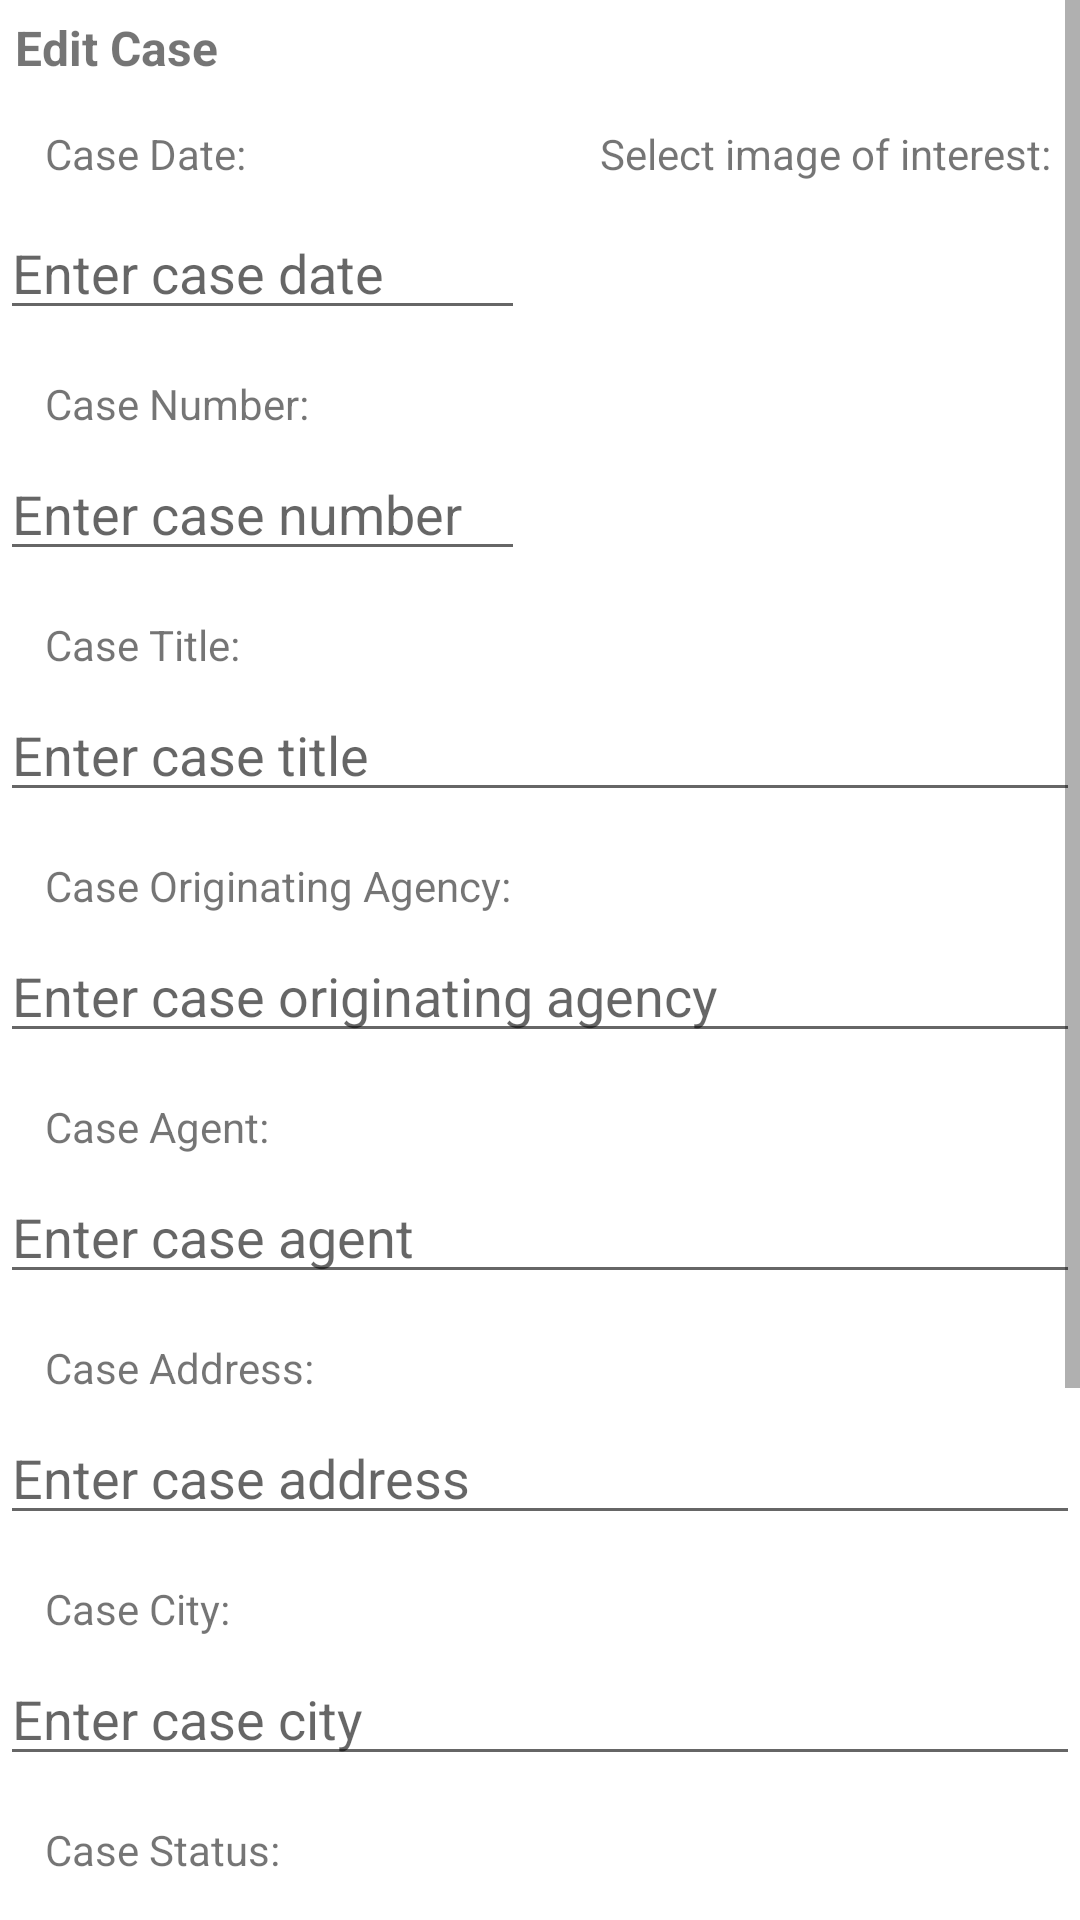

The Android layout XML behind this screen, and the referenced resources:
<!-- AndroidManifest.xml: application theme AppTheme -->
<!-- res/layout/fragment_case_file_edit.xml -->
<?xml version="1.0" encoding="utf-8"?>
<androidx.core.widget.NestedScrollView xmlns:android="http://schemas.android.com/apk/res/android"
    xmlns:app="http://schemas.android.com/apk/res-auto"
    xmlns:tools="http://schemas.android.com/tools"
    android:id="@+id/case_file_edit"
    android:layout_width="match_parent"
    android:layout_height="wrap_content"
    android:fadeScrollbars="false"
    android:scrollbarSize="5dp"
    android:scrollbars="vertical">

    <androidx.constraintlayout.widget.ConstraintLayout
        android:layout_width="match_parent"
        android:layout_height="wrap_content"
        android:paddingBottom="150dp">

        <TextView
            android:id="@+id/textView"
            android:layout_width="wrap_content"
            android:layout_height="wrap_content"
            android:layout_marginStart="5dp"
            android:layout_marginTop="5dp"
            android:text="Edit Case"
            android:textSize="16sp"
            android:textStyle="bold"
            app:layout_constraintStart_toStartOf="parent"
            app:layout_constraintTop_toTopOf="parent">

            <requestFocus />
        </TextView>

        <TextView
            android:id="@+id/textView2"
            android:layout_width="wrap_content"
            android:layout_height="wrap_content"
            android:layout_marginStart="10dp"
            android:layout_marginTop="15dp"
            android:text="Case Date:"
            app:layout_constraintStart_toStartOf="@+id/textView"
            app:layout_constraintTop_toBottomOf="@+id/textView" />

        <EditText
            android:id="@+id/edit_evidence_found_by"
            android:layout_width="175dp"
            android:layout_height="wrap_content"
            android:layout_marginTop="8dp"
            android:focusableInTouchMode="false"
            android:hint="Enter case date"
            android:inputType="date"
            app:layout_constraintStart_toStartOf="parent"
            app:layout_constraintTop_toBottomOf="@+id/textView2" />

        <TextView
            android:id="@+id/textView6"
            android:layout_width="wrap_content"
            android:layout_height="wrap_content"
            android:layout_marginStart="10dp"
            android:text="Select image of interest:"
            app:layout_constraintStart_toStartOf="@+id/case_image_of_interest"
            app:layout_constraintTop_toTopOf="@+id/textView2" />

        <ImageView
            android:id="@+id/case_image_of_interest"
            android:layout_width="200dp"
            android:layout_height="150dp"
            android:layout_marginStart="15dp"
            app:layout_constraintStart_toEndOf="@+id/edit_evidence_found_by"
            app:layout_constraintTop_toTopOf="@+id/edit_evidence_found_by"
            app:srcCompat="@drawable/fui_idp_button_background_github" />


        <TextView
            android:id="@+id/textView10"
            android:layout_width="wrap_content"
            android:layout_height="wrap_content"
            android:layout_marginTop="15dp"
            android:text="Case Number: "
            app:layout_constraintStart_toStartOf="@+id/textView2"
            app:layout_constraintTop_toBottomOf="@+id/edit_evidence_found_by" />

        <EditText
            android:id="@+id/edit_evidence_descriptor"
            android:layout_width="175dp"
            android:layout_height="wrap_content"
            android:layout_marginTop="5dp"
            android:ems="10"
            android:hint="Enter case number"
            android:inputType="textPersonName"
            app:layout_constraintStart_toStartOf="parent"
            app:layout_constraintTop_toBottomOf="@+id/textView10" />

        <TextView
            android:id="@+id/textView7"
            android:layout_width="wrap_content"
            android:layout_height="wrap_content"
            android:layout_marginTop="15dp"
            android:text="Case Title: "
            app:layout_constraintStart_toStartOf="@+id/textView2"
            app:layout_constraintTop_toBottomOf="@+id/edit_evidence_descriptor" />

        <EditText
            android:id="@+id/edit_evidence_make"
            android:layout_width="match_parent"
            android:layout_height="wrap_content"
            android:layout_marginTop="5dp"
            android:ems="10"
            android:hint="Enter case title"
            android:inputType="textPersonName"
            app:layout_constraintStart_toStartOf="parent"
            app:layout_constraintTop_toBottomOf="@+id/textView7" />

        <TextView
            android:id="@+id/textView8"
            android:layout_width="wrap_content"
            android:layout_height="wrap_content"
            android:layout_marginTop="15dp"
            android:text="Case Originating Agency: "
            app:layout_constraintStart_toStartOf="@+id/textView7"
            app:layout_constraintTop_toBottomOf="@+id/edit_evidence_make" />

        <EditText
            android:id="@+id/edit_evidence_model"
            android:layout_width="match_parent"
            android:layout_height="wrap_content"
            android:layout_marginTop="5dp"
            android:ems="10"
            android:hint="Enter case originating agency"
            android:inputType="textPersonName"
            app:layout_constraintStart_toStartOf="parent"
            app:layout_constraintTop_toBottomOf="@+id/textView8" />

        <TextView
            android:id="@+id/textView9"
            android:layout_width="wrap_content"
            android:layout_height="wrap_content"
            android:layout_marginTop="15dp"
            android:text="Case Agent: "
            app:layout_constraintStart_toStartOf="@+id/textView8"
            app:layout_constraintTop_toBottomOf="@+id/edit_evidence_model" />

        <EditText
            android:id="@+id/edit_evidence_serial_number"
            android:layout_width="match_parent"
            android:layout_height="wrap_content"
            android:layout_marginTop="5dp"
            android:ems="10"
            android:hint="Enter case agent"
            android:inputType="textPersonName"
            app:layout_constraintStart_toStartOf="parent"
            app:layout_constraintTop_toBottomOf="@+id/textView9" />

        <TextView
            android:id="@+id/textView3"
            android:layout_width="wrap_content"
            android:layout_height="wrap_content"
            android:layout_marginTop="15dp"
            android:text="Case Address:"
            app:layout_constraintStart_toStartOf="@+id/textView2"
            app:layout_constraintTop_toBottomOf="@+id/edit_evidence_serial_number" />

        <EditText
            android:id="@+id/edit_evidence_storage_size"
            android:layout_width="match_parent"
            android:layout_height="wrap_content"
            android:layout_marginTop="5dp"
            android:hint="Enter case address"
            android:inputType="text"
            app:layout_constraintTop_toBottomOf="@+id/textView3"
            tools:layout_editor_absoluteX="16dp" />

        <TextView
            android:id="@+id/textView4"
            android:layout_width="wrap_content"
            android:layout_height="wrap_content"
            android:layout_marginTop="15dp"
            android:text="Case City:"
            app:layout_constraintStart_toStartOf="@+id/textView3"
            app:layout_constraintTop_toBottomOf="@+id/edit_evidence_storage_size" />

        <EditText
            android:id="@+id/edit_evidence_processing_notes"
            android:layout_width="match_parent"
            android:layout_height="wrap_content"
            android:layout_marginTop="5dp"
            android:hint="Enter case city"
            android:inputType="text"
            app:layout_constraintTop_toBottomOf="@+id/textView4"
            tools:layout_editor_absoluteX="15dp" />

        <TextView
            android:id="@+id/textView5"
            android:layout_width="wrap_content"
            android:layout_height="wrap_content"
            android:layout_marginTop="15dp"
            android:text="Case Status:"
            app:layout_constraintStart_toStartOf="@+id/textView4"
            app:layout_constraintTop_toBottomOf="@+id/edit_evidence_processing_notes" />

        <EditText
            android:id="@+id/edit_evidence_account_info"
            android:layout_width="match_parent"
            android:layout_height="wrap_content"
            android:layout_marginTop="5dp"
            android:hint="Enter case status"
            android:inputType="text"
            app:layout_constraintTop_toBottomOf="@+id/textView5"
            tools:layout_editor_absoluteX="15dp" />

        <Button
            android:id="@+id/bu_case_cancel"
            android:layout_width="wrap_content"
            android:layout_height="wrap_content"
            android:layout_marginTop="15dp"
            android:layout_marginEnd="30dp"
            android:text="Cancel"
            app:layout_constraintEnd_toEndOf="parent"
            app:layout_constraintTop_toBottomOf="@+id/edit_evidence_account_info" />


    </androidx.constraintlayout.widget.ConstraintLayout>
</androidx.core.widget.NestedScrollView>
<!-- resources referenced by this layout -->
<resources>
  <style name="AppTheme" parent="Theme.MaterialComponents.Light.DarkActionBar">
          
          <item name="colorPrimary">@color/colorPrimary</item>
          <item name="colorPrimaryDark">@color/colorPrimaryDark</item>
          <item name="colorAccent">@color/colorAccent</item>
          <item name="drawerArrowStyle">@style/Drawericon</item>
      </style>
  <color name="colorPrimary">#344955</color>
  <color name="colorPrimaryDark">#232F34</color>
  <color name="colorAccent">#4A6572</color>
  <style name="Drawericon" parent="Widget.AppCompat.DrawerArrowToggle">
          <item name="color">@color/colorSecondary</item>
      </style>
  <color name="colorSecondary">#F9AA33</color>
</resources>
